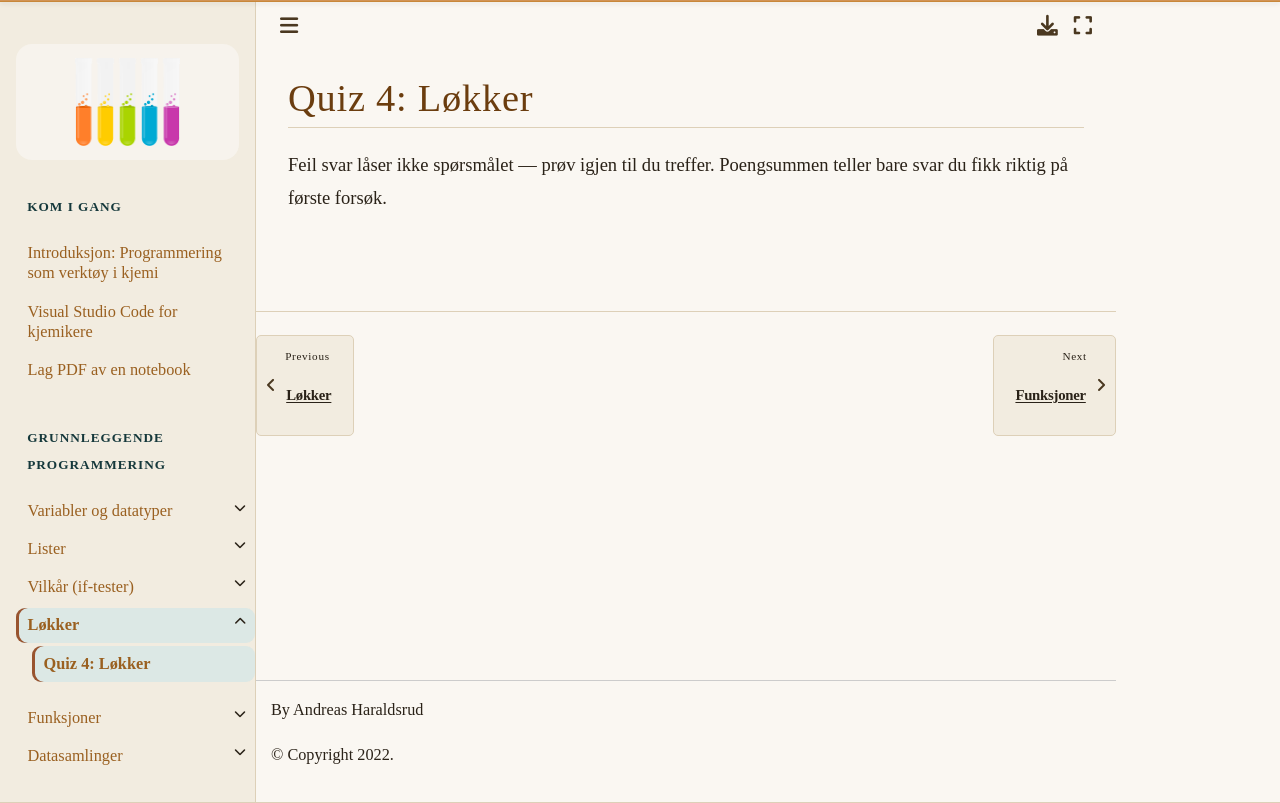

repository: andreasdh/programmering-i-kjemi · page: docs/grunnleggende_programmering/quiz4.html · generator: jekyll

# Quiz 4: Løkker

Feil svar låser ikke spørsmålet — prøv igjen til du treffer. Poengsummen teller
bare svar du fikk riktig på første forsøk.

<div class="kq" data-quiz="../../_static/quizzes/quiz4.json"></div>
